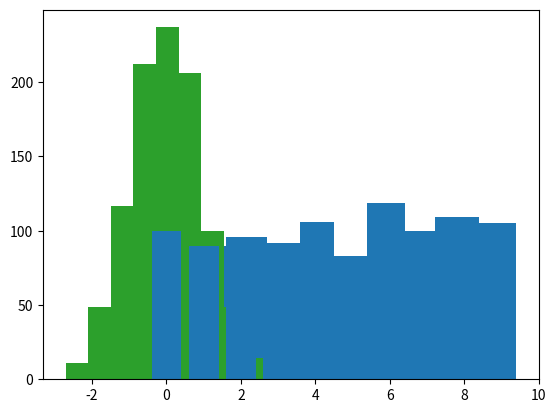

Recreate this plot in Python.
import matplotlib.pyplot as plt
import numpy as np

n1000 = np.random.randint(0,10,1000)
n1000.shape

n1000[:20]

plt.hist(n1000,label=range(0,10)) #, color='red')
# plt.show()

plt.hist(np.random.rand(1000))

plt.hist(np.random.randn(1000))

np.max(np.random.randn(1000))

value, count= np.unique(n1000, return_counts=True)
# count

plt.bar(value,count) #,color="bgrcmyk")  # 'bgrcmykw

